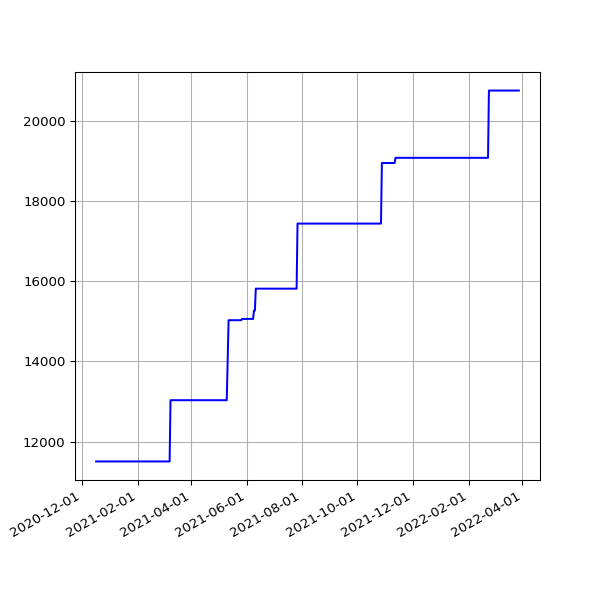

Source data for this figure (header and first rows):
date, value
2020-12-17 00:30:55 +0000, 11506
2020-12-18 19:27:30 +0000, 11506
2020-12-19 19:30:07 +0000, 11506
2020-12-20 19:27:34 +0000, 11506
2020-12-21 19:20:20 +0000, 11506
2020-12-22 19:19:29 +0000, 11506
2020-12-23 19:22:49 +0000, 11506
2020-12-24 19:11:16 +0000, 11506
2020-12-25 19:25:41 +0000, 11506
2020-12-26 19:26:42 +0000, 11506
2020-12-27 19:32:40 +0000, 11506
2020-12-28 19:28:01 +0000, 11506
2020-12-29 19:24:18 +0000, 11506
2020-12-30 19:21:37 +0000, 11506
2020-12-31 19:19:04 +0000, 11506
2021-01-01 19:28:15 +0000, 11506
2021-01-02 19:25:50 +0000, 11506
2021-01-03 19:20:02 +0000, 11506
2021-01-04 19:24:50 +0000, 11506
2021-01-05 19:26:14 +0000, 11506
2021-01-06 19:33:28 +0000, 11506
2021-01-07 21:28:13 +0000, 11506
2021-01-08 19:34:02 +0000, 11506
2021-01-09 19:27:30 +0000, 11506
2021-01-10 19:21:43 +0000, 11506
2021-01-11 19:24:30 +0000, 11506
2021-01-13 19:21:39 +0000, 11506
2021-01-14 19:32:13 +0000, 11506
2021-01-15 19:23:21 +0000, 11506
2021-01-16 19:21:11 +0000, 11506
2021-01-17 19:21:55 +0000, 11506
2021-01-18 19:19:11 +0000, 11506
2021-01-19 19:18:48 +0000, 11506
2021-01-20 19:28:28 +0000, 11506
2021-01-21 19:26:17 +0000, 11506
2021-01-22 19:23:19 +0000, 11506
2021-01-23 19:22:16 +0000, 11506
2021-01-24 19:26:50 +0000, 11506
2021-01-25 19:31:56 +0000, 11506
2021-01-26 19:27:31 +0000, 11506
2021-01-27 19:56:12 +0000, 11506
2021-01-28 19:16:03 +0000, 11506
2021-02-03 19:34:59 +0000, 11506
2021-02-04 19:20:54 +0000, 11506
2021-02-05 19:27:13 +0000, 11506
2021-02-06 19:23:10 +0000, 11506
2021-02-07 19:27:31 +0000, 11506
2021-02-08 19:22:50 +0000, 11506
2021-02-09 19:25:28 +0000, 11506
2021-02-10 19:32:11 +0000, 11506
2021-02-11 19:20:26 +0000, 11506
2021-02-12 19:23:23 +0000, 11506
2021-02-13 19:20:32 +0000, 11506
2021-02-14 19:25:25 +0000, 11506
2021-02-15 19:25:23 +0000, 11506
2021-02-16 19:22:33 +0000, 11506
2021-02-17 20:11:13 +0000, 11506
2021-02-18 20:08:32 +0000, 11506
2021-02-19 20:15:44 +0000, 11506
2021-02-20 20:16:25 +0000, 11506
... 386 more rows
